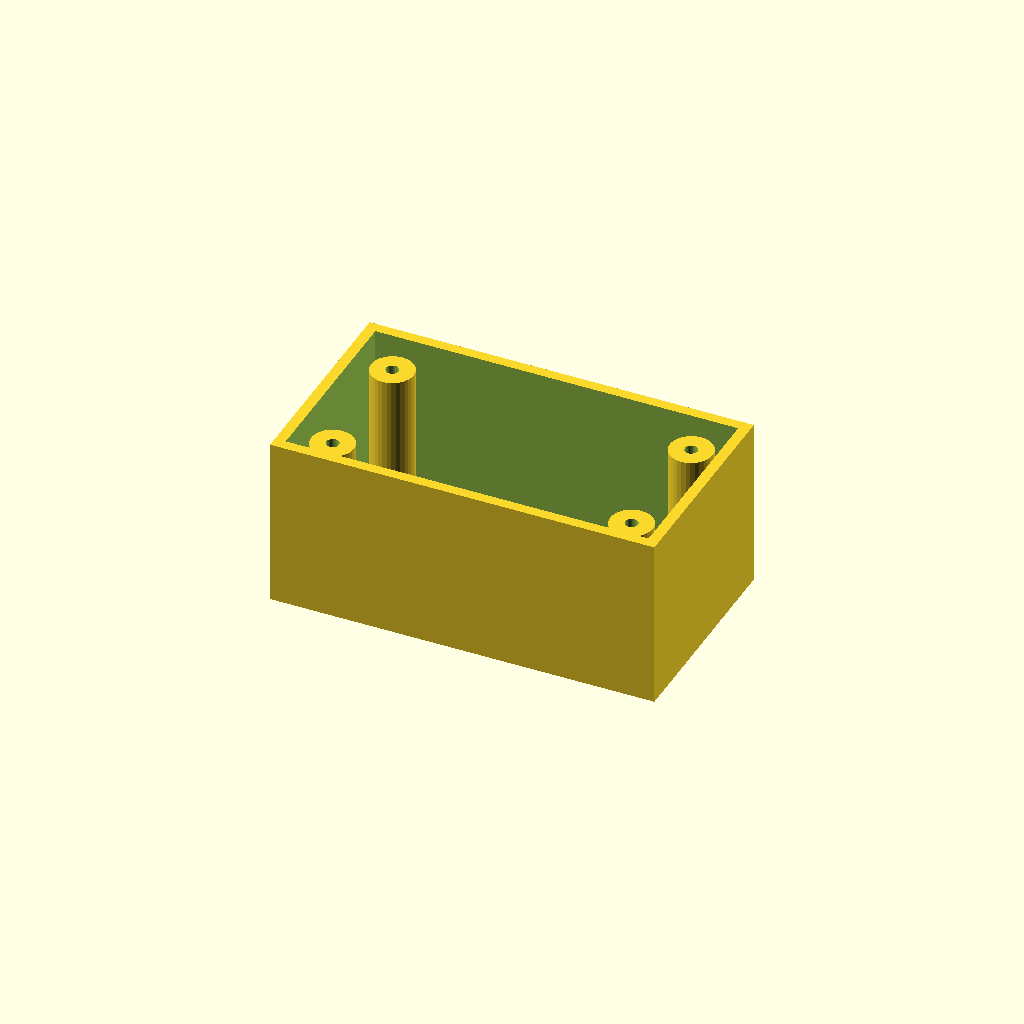
Cell 1: rendered with the file's own defaults.
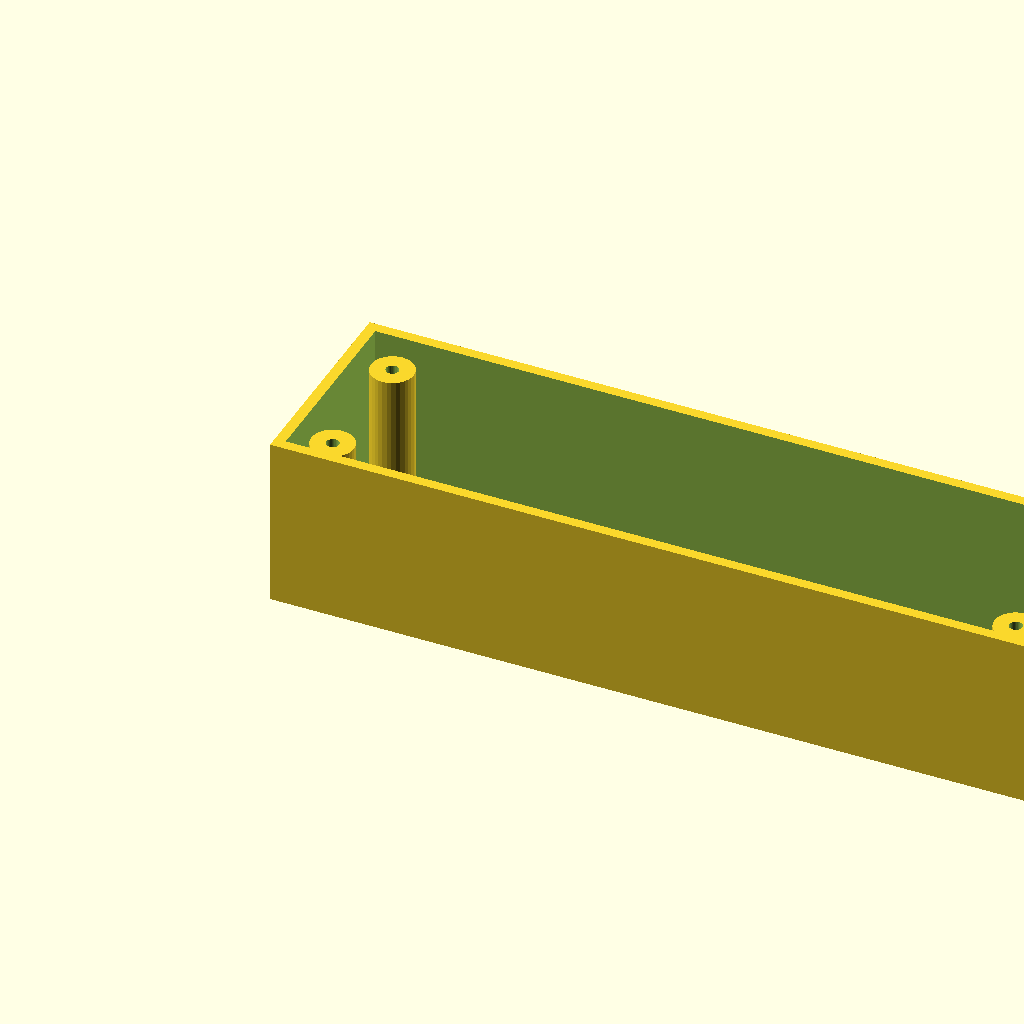
Cell 2: box_l = 180 (everything else at default).
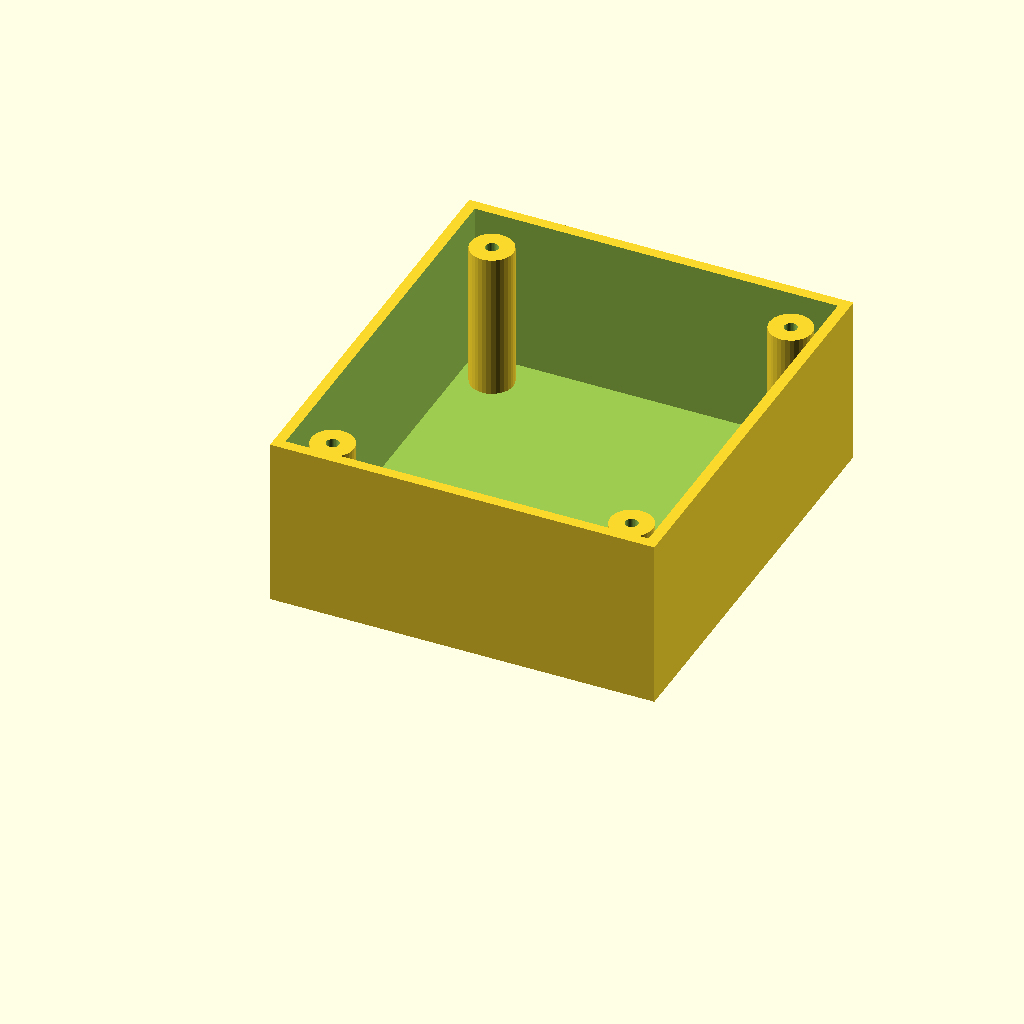
Cell 3: box_w = 100 (everything else at default).
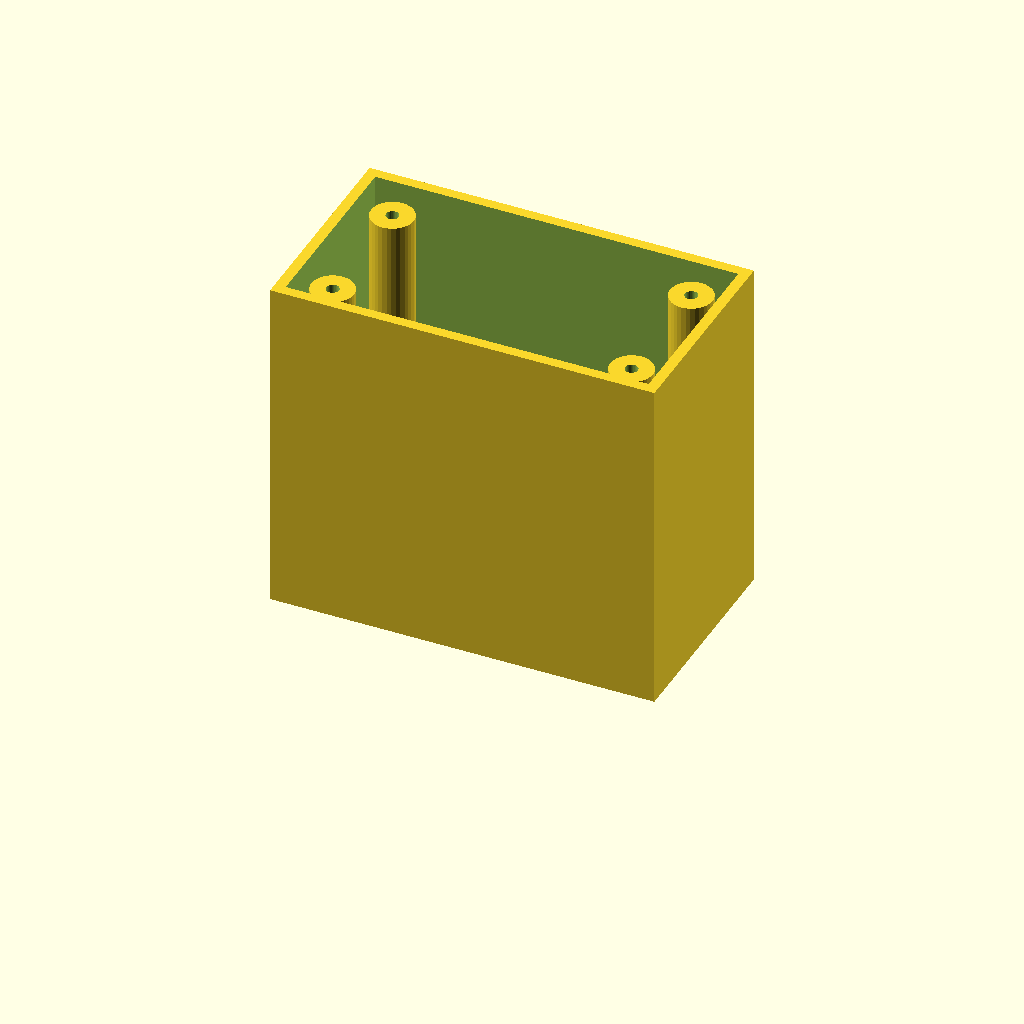
Cell 4 — box_h set to 80, the other parameters unchanged.
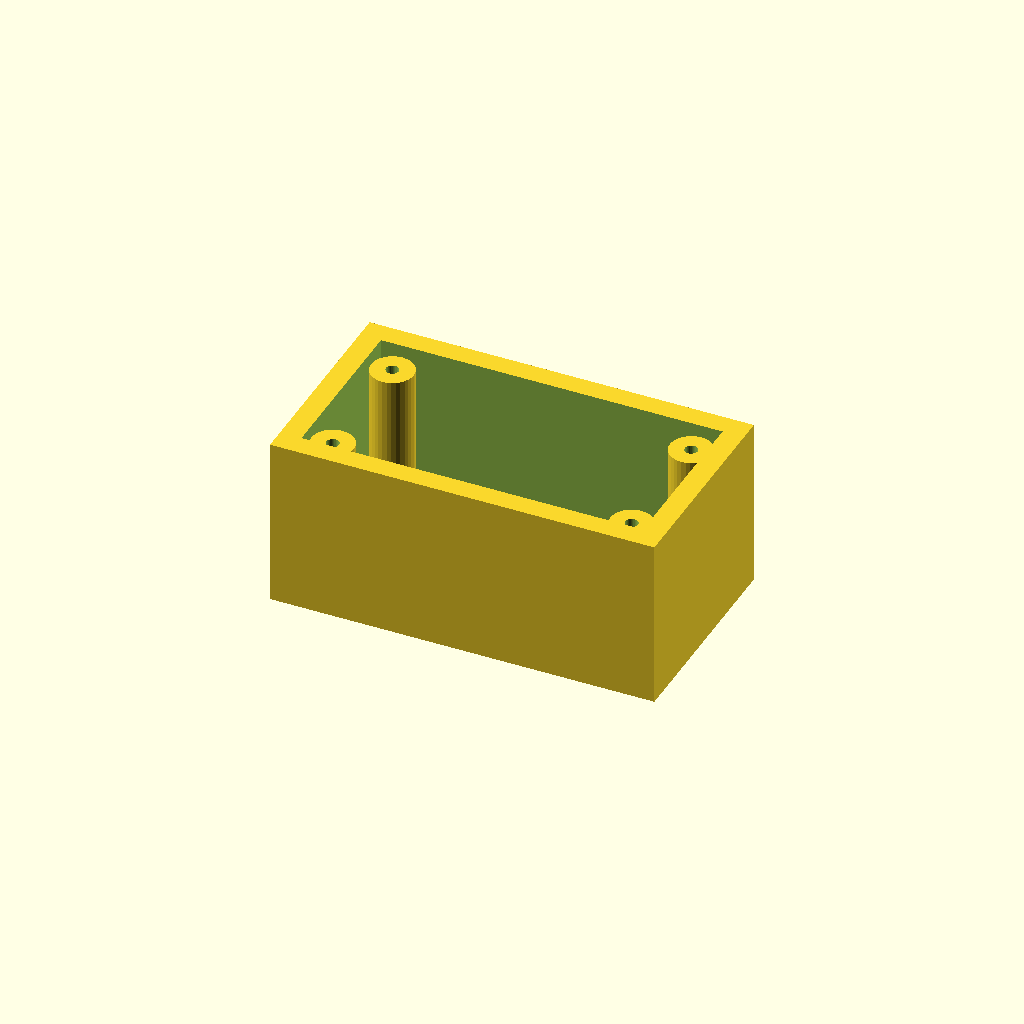
Cell 5: the same model with wall_t = 5.
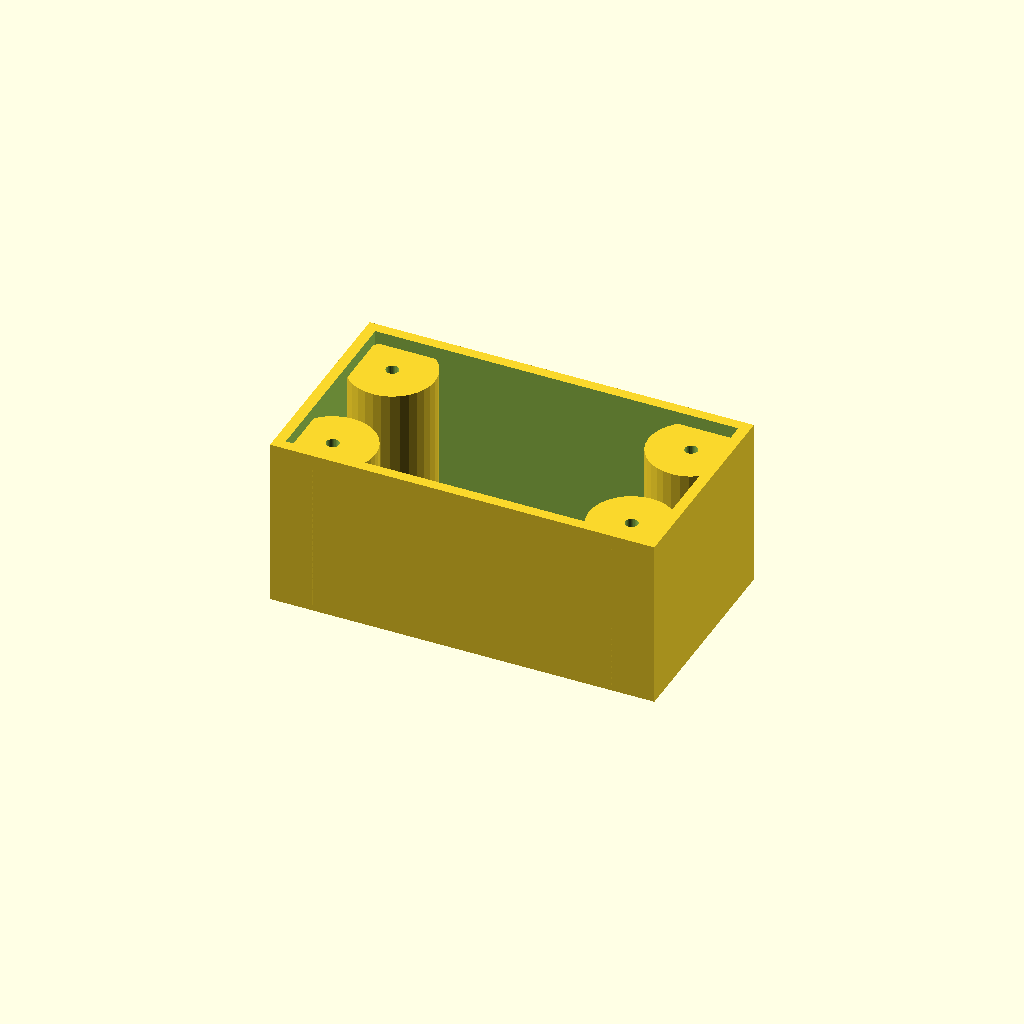
Cell 6 — boss_r set to 10, the other parameters unchanged.
All cells are drawn from one camera (rotation 55°, 0°, 25°, orthographic, colour scheme Cornfield), so only the parameter changes between them.
Source of the model, optional_data/data/solid3/enclosurebox/part_0099.scad:
$fn = 32;

// ----------------------------------------------------------------------
// Enclosure box: bosses enclosure
// ----------------------------------------------------------------------

// --- parameters (mm) ---
box_l = 90;               // outer length, X
box_w = 50;               // outer width, Y
box_h = 40;               // outer height
wall_t = 2.5;             // wall thickness
boss_r = 5;               // corner boss radius
hole_r = 1.5;             // boss screw hole radius
boss_in = 10;             // boss inset from the corners

inner_h = box_h - wall_t;  // cavity depth
boss_h = inner_h - 2;  // corner boss height

difference() {
  union() {
    difference() {
      cube([box_l, box_w, box_h]);
      translate([wall_t, wall_t, wall_t])
        cube([box_l - 2 * wall_t, box_w - 2 * wall_t, box_h]);
    }
    for (sx = [0, 1], sy = [0, 1])
      translate([sx ? box_l - boss_in : boss_in,
                 sy ? box_w - boss_in : boss_in, wall_t - 1])
        difference() {
          cylinder(r = boss_r, h = boss_h);
          translate([0, 0, boss_h - 4])
            cylinder(r = hole_r, h = 5);
        }
  }
}
Parameter table extracted from the source (name, type, default, range or options):
box_l: number, default 90
box_w: number, default 50
box_h: number, default 40
wall_t: number, default 2.5
boss_r: number, default 5
hole_r: number, default 1.5
boss_in: number, default 10
